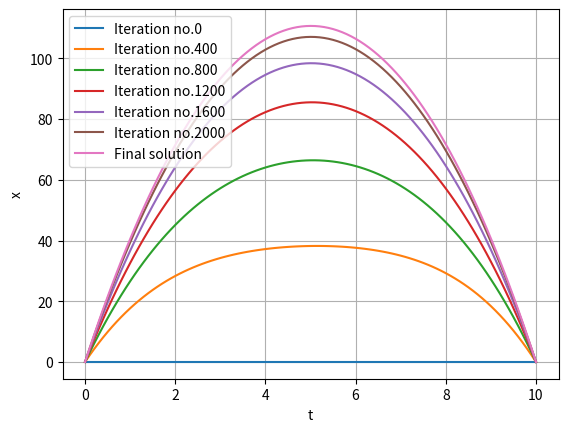

Recreate this plot in Python.
#7.
import numpy as np
import matplotlib.pyplot as plt



xi = 0
xf = 0
ti = 0
tf = 10
N = 100
x = np.zeros(N+1)
x[0],x[-1] = xi,xf
h = (tf-ti)/N
a = 1
tol = 10**(-1)

t = np.linspace(ti,tf,N+1)
q = 0
while(a>tol):
    if (q%400==0):
        plt.plot(t,x,label = 'Iteration no.'+str(q))
    q = q+1 
    y = np.copy(x)
    for i in range(1,len(x)-1):
        x[i] = (x[i-1]+x[i+1]+10*h**2)/2
    a = np.linalg.norm(x-y) #considering L2 norm


plt.grid(True)
plt.plot(t,x,label = 'Final solution')
plt.xlabel('t')
plt.ylabel('x')
plt.legend()
plt.show()
